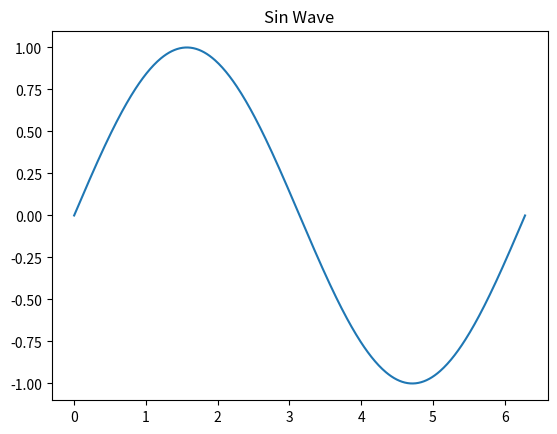

Recreate this plot in Python.
# Python: plot sin wave using matplotlib
# [redacted]

# https://qiita.com/soiSource/items/a33d101213b2ec2f8ba6

import matplotlib.pyplot as plt
import numpy as np


WIN_TITLE = "matplotlib"

PLT_TITLE = "Sin Wave"

FNAME = "mat_sin_wave.png"

NUM = 500

# main
fig = plt.figure(WIN_TITLE)

plt.title(PLT_TITLE)

x = np.linspace(0,  2*np.pi, NUM)

plt.plot(x, np.sin(x))

plt.savefig(FNAME)

plt.show()
